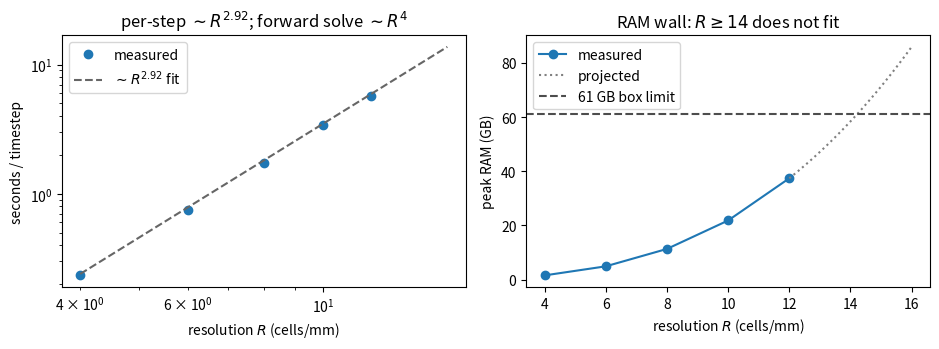

Write Python code to recreate this figure. (Note: this script raises an exception after producing the figure.)
#!/usr/bin/env python3
"""Render figures/runtime_scaling.pdf for the conformal-antenna paper.

All values below are transcribed verbatim from the committed artifact
benchmarks/fdtd_density_baseline/meep_runtime_scaling.json (on `main`). They are
MEASURED (Meep 1.34.0, AWS m6i.4xlarge, 16 vCPU / 61 GB), not fabricated. Do NOT
edit the numbers by hand — regenerate the JSON and re-transcribe if the
measurement changes.

Left panel:  measured seconds/timestep vs resolution R (cells/mm), log-log, with
             the fitted ~R^2.92 power law; a forward solve adds a factor ~R (CFL
             steps) -> ~R^4.
Right panel: measured peak RAM (GB) vs R, with the 61 GB box limit; the shaded
             projected region (R>=13) shows R>=14 does not fit.

R is resolution in cells/mm; frequencies elsewhere are dimensionless NATURAL
units — do NOT relabel as GHz.
"""
import numpy as np
import matplotlib.pyplot as plt

# --- measured_perstep from meep_runtime_scaling.json ---
R = np.array([4, 6, 8, 10, 12], dtype=float)
s_per_step = np.array([0.233343, 0.742044, 1.714985, 3.386214, 5.761447])
peak_rss_gb = np.array([1.573, 4.918, 11.338, 21.836, 37.417])

# fitted power law s/step ~= 0.00418 * R^2.92 (from scaling_law in the JSON)
R_fit = np.linspace(4, 16, 100)
s_fit = 0.00418 * R_fit**2.92

# projected RAM (peak_rss ~ R^2.89); anchors R=14 -> ~60 GB, R=16 -> ~83 GB (JSON projection)
R_proj = np.linspace(12, 16, 40)
rss_proj = peak_rss_gb[-1] * (R_proj / 12.0) ** 2.89

BOX_RAM_GB = 61.0  # AWS m6i.4xlarge

fig, (ax0, ax1) = plt.subplots(1, 2, figsize=(9.5, 3.6))

# Left: per-step time, log-log, measured points + fitted power law.
ax0.loglog(R, s_per_step, marker="o", ls="none", label="measured")
ax0.loglog(R_fit, s_fit, ls="--", color="0.4",
           label=r"$\sim R^{2.92}$ fit")
ax0.set_xlabel("resolution $R$ (cells/mm)")
ax0.set_ylabel("seconds / timestep")
ax0.set_title(r"per-step $\sim R^{2.92}$; forward solve $\sim R^4$")
ax0.legend(loc="upper left")

# Right: peak RAM vs R, measured + projected, with the box limit.
ax1.plot(R, peak_rss_gb, marker="o", label="measured")
ax1.plot(R_proj, rss_proj, ls=":", color="0.5", label="projected")
ax1.axhline(BOX_RAM_GB, ls="--", color="0.3", label="61 GB box limit")
ax1.set_xlabel("resolution $R$ (cells/mm)")
ax1.set_ylabel("peak RAM (GB)")
ax1.set_title(r"RAM wall: $R\geq14$ does not fit")
ax1.legend(loc="upper left")

fig.tight_layout()
fig.savefig("figures/runtime_scaling.pdf")
fig.savefig("figures/runtime_scaling.png", dpi=200)
print("wrote figures/runtime_scaling.pdf")
